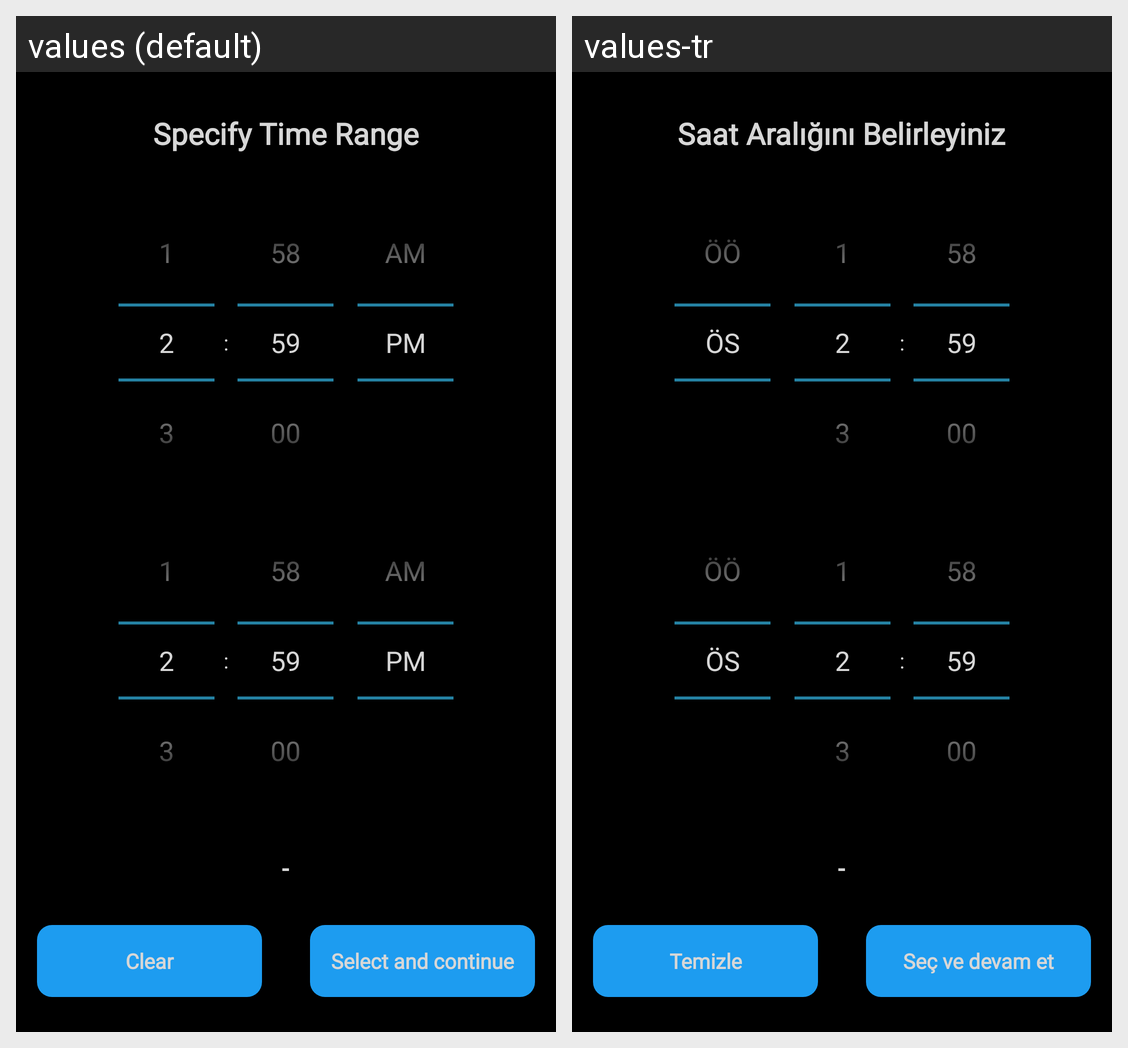

The same Android screen rendered under two of its app's locales, left to right. List the strings drawn on it with the default value and each locale's translation.
Android screen res/layout/layout_time_range_picker.xml rendered under 2 locales, left to right: values (default), values-tr. Device: Nexus 5 (rendered at 1080×1920; each locale shown at half size, 540×960, under a caption strip naming it); theme Theme.MissedConnection.
Strings drawn on this screen, with the default value and each locale's value (text and hints the layout hard-codes, and strings that could not be matched under every locale, appear in the picture but are not listed):

saat_aral_n_belirleyiniz
  values: Specify Time Range
  values-tr: Saat Aralığını Belirleyiniz

temizle
  values: Clear
  values-tr: Temizle

sec_ve_devam_et
  values: Select and continue
  values-tr: Seç ve devam et
